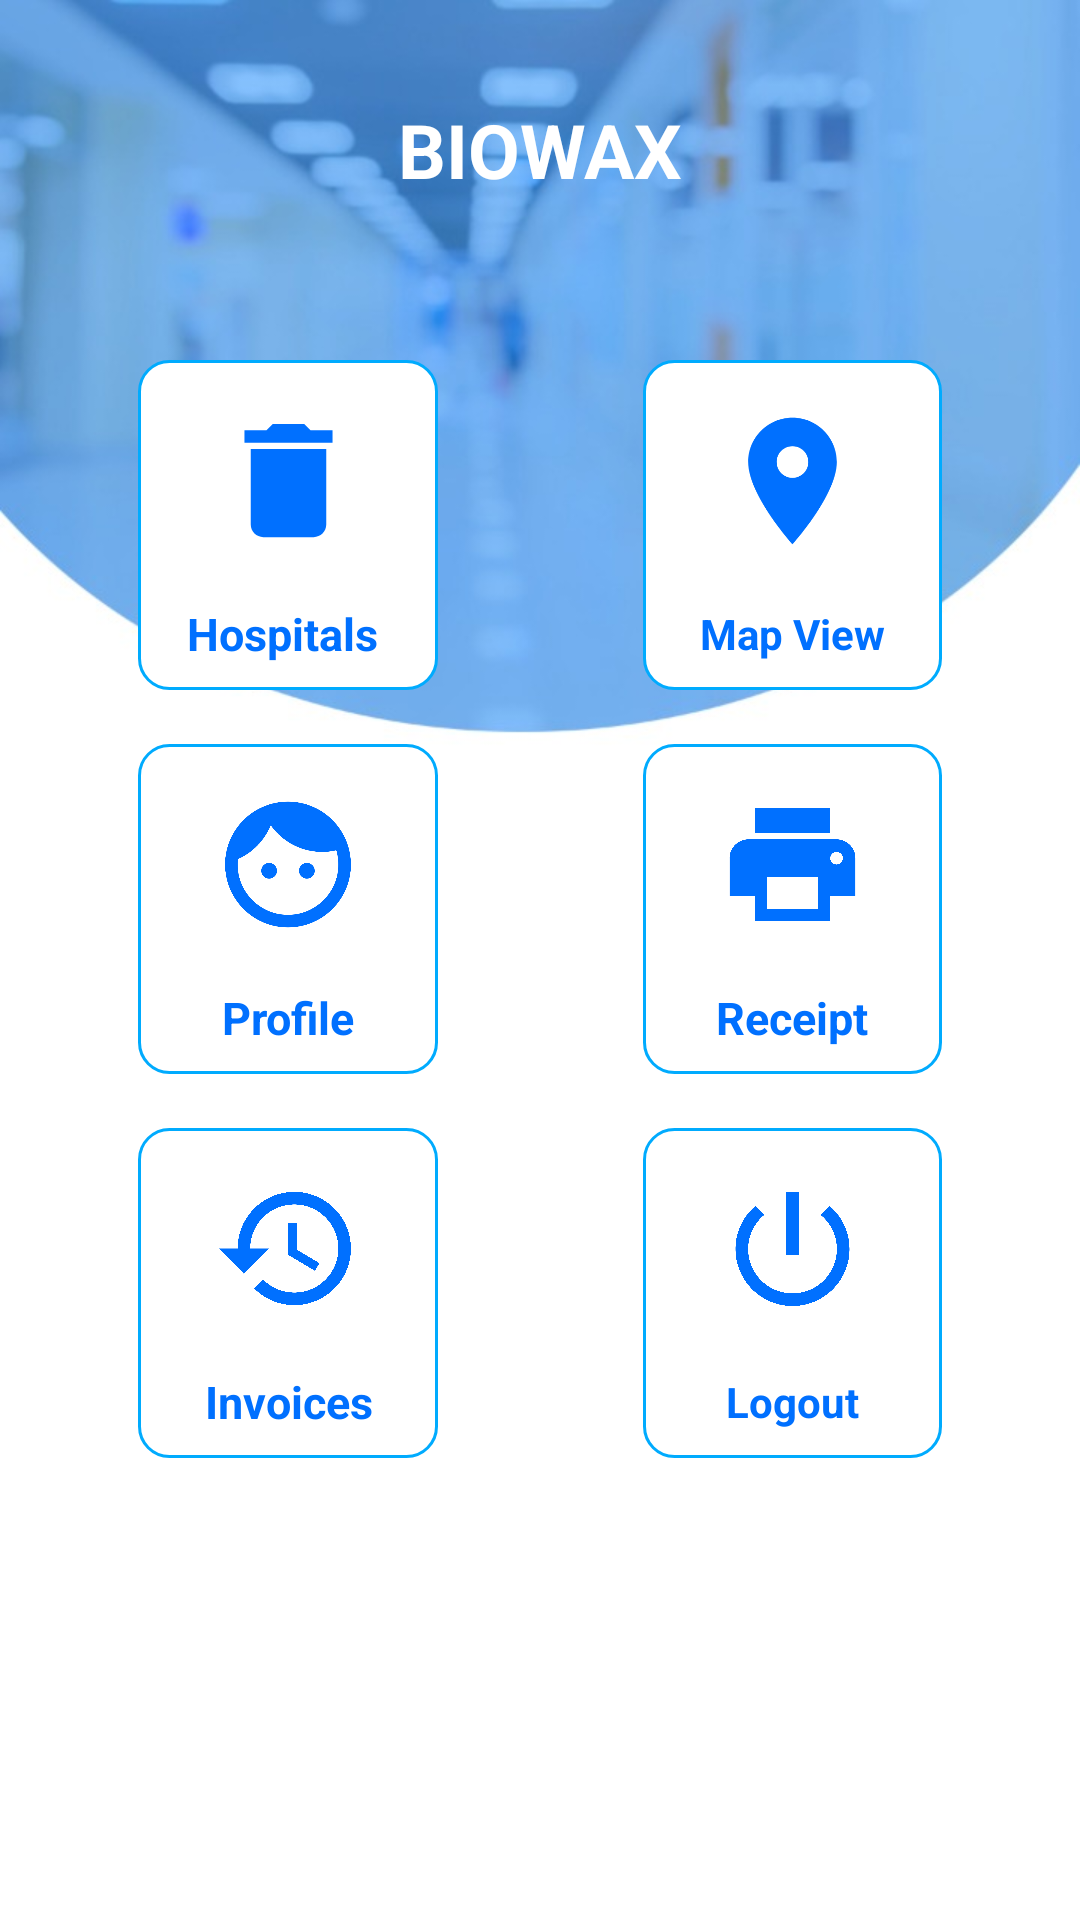

This screen was rendered from an Android layout file. Write that file and the resources it references.
<!-- AndroidManifest.xml: application theme AppTheme -->
<!-- res/layout/dashboard_agend.xml -->
<?xml version="1.0" encoding="utf-8"?>
<RelativeLayout xmlns:android="http://schemas.android.com/apk/res/android"
    xmlns:app="http://schemas.android.com/apk/res-auto"
    xmlns:tools="http://schemas.android.com/tools"
    android:layout_width="match_parent"
    android:layout_height="match_parent"
    android:background="@drawable/dashboard"
    android:layout_gravity="center"
    android:gravity="center"
    android:orientation="vertical"
    tools:context=".Dashboard">

    <LinearLayout
        android:layout_width="match_parent"
        android:layout_height="match_parent"
        android:orientation="vertical">


        <TextView
            android:layout_width="match_parent"
            android:layout_height="100dp"
            android:layout_gravity="center|bottom"
            android:gravity="center"
            android:text="BIOWAX"
            android:textColor="@color/white"
            android:textSize="25dp"
            android:textStyle="bold" />

        <LinearLayout
            android:layout_width="match_parent"
            android:layout_height="120dp"
            android:layout_marginTop="15dp"
            android:gravity="center"
            android:orientation="horizontal"
            android:weightSum="3">

            <LinearLayout
                android:id="@+id/garbage_ll"
                android:layout_width="match_parent"
                android:layout_height="match_parent"
                android:layout_marginLeft="10dp"
                android:layout_marginTop="5dp"
                android:layout_marginRight="10dp"
                android:layout_marginBottom="5dp"
                android:layout_weight="1"
                android:background="@drawable/border"
                android:clickable="true"
                android:foreground="?android:attr/selectableItemBackground"
                android:orientation="vertical"
                android:weightSum="2">

                <ImageView
                    android:layout_width="match_parent"
                    android:layout_height="80dp"
                    android:layout_gravity="center"
                    android:layout_weight=".5"
                    android:padding="15dp"
                    android:src="@drawable/bin" />

                <TextView
                    android:layout_width="match_parent"
                    android:layout_height="wrap_content"
                    android:layout_marginBottom="8dp"
                    android:layout_weight="1.5"
                    android:gravity="center"
                    android:text="Hospitals "
                    android:textColor="@color/colorPrimary"
                    android:textSize="15dp"
                    android:textStyle="bold" />

            </LinearLayout>

            <View
                android:layout_width="match_parent"
                android:layout_height="match_parent"
                android:layout_weight="1.3" />

            <LinearLayout
                android:id="@+id/mapview_ll"
                android:layout_width="match_parent"
                android:layout_height="match_parent"
                android:layout_marginLeft="10dp"
                android:layout_marginTop="5dp"
                android:layout_marginRight="10dp"
                android:layout_marginBottom="5dp"
                android:layout_weight="1"
                android:background="@drawable/border"
                android:clickable="true"
                android:foreground="?android:attr/selectableItemBackground"
                android:orientation="vertical"
                android:weightSum="2">

                <ImageView
                    android:layout_width="match_parent"
                    android:layout_height="80dp"
                    android:layout_gravity="center"
                    android:layout_weight=".5"
                    android:padding="15dp"
                    android:src="@drawable/mapview" />

                <TextView
                    android:layout_width="match_parent"
                    android:layout_height="wrap_content"
                    android:layout_marginBottom="8dp"
                    android:layout_weight="1.5"
                    android:gravity="center"
                    android:text="Map View"
                    android:textColor="@color/colorPrimary"
                    android:textStyle="bold" />

            </LinearLayout>


        </LinearLayout>

        <LinearLayout
            android:layout_width="match_parent"
            android:layout_height="120dp"
            android:layout_gravity="center"
            android:layout_marginTop="8dp"
            android:layout_marginBottom="8dp"
            android:gravity="center"
            android:orientation="horizontal"
            android:weightSum="3">

            <LinearLayout
                android:id="@+id/driverinfo_ll"
                android:layout_width="match_parent"
                android:layout_height="match_parent"
                android:layout_marginLeft="10dp"
                android:layout_marginTop="5dp"
                android:layout_marginRight="10dp"
                android:layout_marginBottom="5dp"
                android:layout_weight="1"
                android:background="@drawable/border"
                android:clickable="true"
                android:foreground="?android:attr/selectableItemBackground"
                android:orientation="vertical"
                android:weightSum="2">

                <ImageView
                    android:layout_width="match_parent"
                    android:layout_height="80dp"
                    android:layout_gravity="center"
                    android:layout_weight=".5"
                    android:padding="15dp"
                    android:src="@drawable/profile" />

                <TextView
                    android:layout_width="match_parent"
                    android:layout_height="wrap_content"
                    android:layout_marginBottom="8dp"
                    android:layout_weight="1.5"
                    android:gravity="center"
                    android:text="Profile"
                    android:textColor="@color/colorPrimary"
                    android:textSize="15dp"
                    android:textStyle="bold" />

            </LinearLayout>

            <View
                android:layout_width="match_parent"
                android:layout_height="match_parent"
                android:layout_weight="1.3" />

            <LinearLayout
                android:id="@+id/receipt_ll"
                android:layout_width="match_parent"
                android:layout_height="match_parent"
                android:layout_marginLeft="10dp"
                android:layout_marginTop="5dp"
                android:layout_marginRight="10dp"
                android:layout_marginBottom="5dp"
                android:layout_weight="1"
                android:background="@drawable/border"
                android:clickable="true"
                android:foreground="?android:attr/selectableItemBackground"
                android:orientation="vertical"
                android:weightSum="2">

                <ImageView
                    android:layout_width="match_parent"
                    android:layout_height="80dp"
                    android:layout_gravity="center"
                    android:layout_weight=".5"
                    android:padding="15dp"
                    android:src="@drawable/print" />

                <TextView
                    android:layout_width="match_parent"
                    android:layout_height="wrap_content"
                    android:layout_marginBottom="8dp"
                    android:layout_weight="1.5"
                    android:gravity="center"
                    android:text="Receipt"
                    android:textColor="@color/colorPrimary"
                    android:textSize="15dp"
                    android:textStyle="bold" />

            </LinearLayout>


        </LinearLayout>


        <LinearLayout
            android:layout_width="match_parent"
            android:layout_height="120dp"
            android:layout_gravity="center"
            android:gravity="center"
            android:orientation="horizontal"
            android:weightSum="3">

            <LinearLayout
                android:id="@+id/history_ll"
                android:layout_width="match_parent"
                android:layout_height="match_parent"
                android:layout_marginLeft="10dp"
                android:layout_marginTop="5dp"
                android:layout_marginRight="10dp"
                android:layout_marginBottom="5dp"
                android:layout_weight="1"
                android:background="@drawable/border"
                android:clickable="true"
                android:foreground="?android:attr/selectableItemBackground"
                android:orientation="vertical"
                android:weightSum="2">

                <ImageView
                    android:layout_width="match_parent"
                    android:layout_height="80dp"
                    android:layout_gravity="center"
                    android:layout_weight=".5"
                    android:padding="15dp"
                    android:src="@drawable/binslist" />

                <TextView
                    android:layout_width="match_parent"
                    android:layout_height="wrap_content"
                    android:layout_marginBottom="8dp"
                    android:layout_weight="1.5"
                    android:gravity="center"
                    android:text="Invoices"
                    android:textColor="@color/colorPrimary"
                    android:textSize="15dp"
                    android:textStyle="bold" />

            </LinearLayout>

            <View
                android:layout_width="match_parent"
                android:layout_height="match_parent"
                android:layout_weight="1.3" />

            <LinearLayout
                android:id="@+id/logout_ll"
                android:layout_width="match_parent"
                android:layout_height="match_parent"
                android:layout_marginLeft="10dp"
                android:layout_marginTop="5dp"
                android:layout_marginRight="10dp"
                android:layout_marginBottom="5dp"
                android:layout_weight="1"
                android:background="@drawable/border"
                android:clickable="true"
                android:foreground="?android:attr/selectableItemBackground"
                android:orientation="vertical"
                android:weightSum="2">

                <ImageView
                    android:layout_width="match_parent"
                    android:layout_height="80dp"
                    android:layout_gravity="center"
                    android:layout_weight=".5"
                    android:padding="15dp"
                    android:src="@drawable/logout" />

                <TextView
                    android:layout_width="match_parent"
                    android:layout_height="wrap_content"
                    android:layout_marginBottom="8dp"
                    android:layout_weight="1.5"
                    android:gravity="center"
                    android:text="Logout"
                    android:textColor="@color/colorPrimary"
                    android:textStyle="bold" />

            </LinearLayout>


        </LinearLayout>

    </LinearLayout>
</RelativeLayout>
<!-- resources referenced by this layout -->
<resources>
  <color name="colorPrimary">#0070FF</color>
  <color name="white">#ffffff</color>
  <!-- drawable bin (drawable) -->
  <vector android:height="24dp" android:tint="#0070FF"
      android:viewportHeight="24.0" android:viewportWidth="24.0"
      android:width="24dp" xmlns:android="http://schemas.android.com/apk/res/android">
      <path android:fillColor="#0070FF" android:pathData="M6,19c0,1.1 0.9,2 2,2h8c1.1,0 2,-0.9 2,-2V7H6v12zM19,4h-3.5l-1,-1h-5l-1,1H5v2h14V4z"/>
  </vector>
  <!-- drawable binslist (drawable) -->
  <vector android:height="24dp" android:tint="#0070FF"
      android:viewportHeight="24.0" android:viewportWidth="24.0"
      android:width="24dp" xmlns:android="http://schemas.android.com/apk/res/android">
      <path android:fillColor="#0070FF" android:pathData="M13,3c-4.97,0 -9,4.03 -9,9L1,12l3.89,3.89 0.07,0.14L9,12L6,12c0,-3.87 3.13,-7 7,-7s7,3.13 7,7 -3.13,7 -7,7c-1.93,0 -3.68,-0.79 -4.94,-2.06l-1.42,1.42C8.27,19.99 10.51,21 13,21c4.97,0 9,-4.03 9,-9s-4.03,-9 -9,-9zM12,8v5l4.28,2.54 0.72,-1.21 -3.5,-2.08L13.5,8L12,8z"/>
  </vector>
  <!-- drawable border (drawable) -->
  <?xml version="1.0" encoding="UTF-8"?>
  <shape xmlns:android="http://schemas.android.com/apk/res/android">
      <solid android:color="#ffffff" />
      <stroke
          android:width="1dp"
          android:color="#00ABFE" />
      <corners android:radius="10dp" />
      <padding
          android:bottom="0dp"
          android:left="0dp"
          android:right="0dp"
          android:top="0dp" />
  </shape>
  <!-- drawable dashboard: jpeg bitmap (drawable, 30899 bytes) -->
  <!-- drawable logout: jpeg bitmap (drawable, 6135 bytes) -->
  <!-- drawable mapview (drawable) -->
  <vector android:height="24dp" android:tint="#0070FF"
      android:viewportHeight="24.0" android:viewportWidth="24.0"
      android:width="24dp" xmlns:android="http://schemas.android.com/apk/res/android">
      <path android:fillColor="#FF000000" android:pathData="M12,2C8.13,2 5,5.13 5,9c0,5.25 7,13 7,13s7,-7.75 7,-13c0,-3.87 -3.13,-7 -7,-7zM12,11.5c-1.38,0 -2.5,-1.12 -2.5,-2.5s1.12,-2.5 2.5,-2.5 2.5,1.12 2.5,2.5 -1.12,2.5 -2.5,2.5z"/>
  </vector>
  <!-- drawable print (drawable) -->
  <vector xmlns:android="http://schemas.android.com/apk/res/android"
      android:width="24dp"
      android:height="24dp"
      android:viewportWidth="24.0"
      android:viewportHeight="24.0">
      <path
          android:fillColor="#0070FF"
          android:pathData="M19,8L5,8c-1.66,0 -3,1.34 -3,3v6h4v4h12v-4h4v-6c0,-1.66 -1.34,-3 -3,-3zM16,19L8,19v-5h8v5zM19,12c-0.55,0 -1,-0.45 -1,-1s0.45,-1 1,-1 1,0.45 1,1 -0.45,1 -1,1zM18,3L6,3v4h12L18,3z" />
  </vector>
  <!-- drawable profile (drawable) -->
  <vector xmlns:android="http://schemas.android.com/apk/res/android"
          android:width="24dp"
          android:height="24dp"
          android:viewportWidth="24.0"
          android:viewportHeight="24.0">
      <path
          android:fillColor="#0070FF"
          android:pathData="M9,11.75c-0.69,0 -1.25,0.56 -1.25,1.25s0.56,1.25 1.25,1.25 1.25,-0.56 1.25,-1.25 -0.56,-1.25 -1.25,-1.25zM15,11.75c-0.69,0 -1.25,0.56 -1.25,1.25s0.56,1.25 1.25,1.25 1.25,-0.56 1.25,-1.25 -0.56,-1.25 -1.25,-1.25zM12,2C6.48,2 2,6.48 2,12s4.48,10 10,10 10,-4.48 10,-10S17.52,2 12,2zM12,20c-4.41,0 -8,-3.59 -8,-8 0,-0.29 0.02,-0.58 0.05,-0.86 2.36,-1.05 4.23,-2.98 5.21,-5.37C11.07,8.33 14.05,10 17.42,10c0.78,0 1.53,-0.09 2.25,-0.26 0.21,0.71 0.33,1.47 0.33,2.26 0,4.41 -3.59,8 -8,8z"/>
  </vector>
  <style name="AppTheme" parent="Theme.AppCompat.Light.DarkActionBar">
          
          <item name="colorPrimary">@color/colorPrimary</item>
          <item name="colorPrimaryDark">@color/colorPrimaryDark</item>
          <item name="colorAccent">@color/colorAccent</item>
      </style>
  <color name="colorPrimaryDark">#0070FF</color>
  <color name="colorAccent">#D81B60</color>
</resources>
